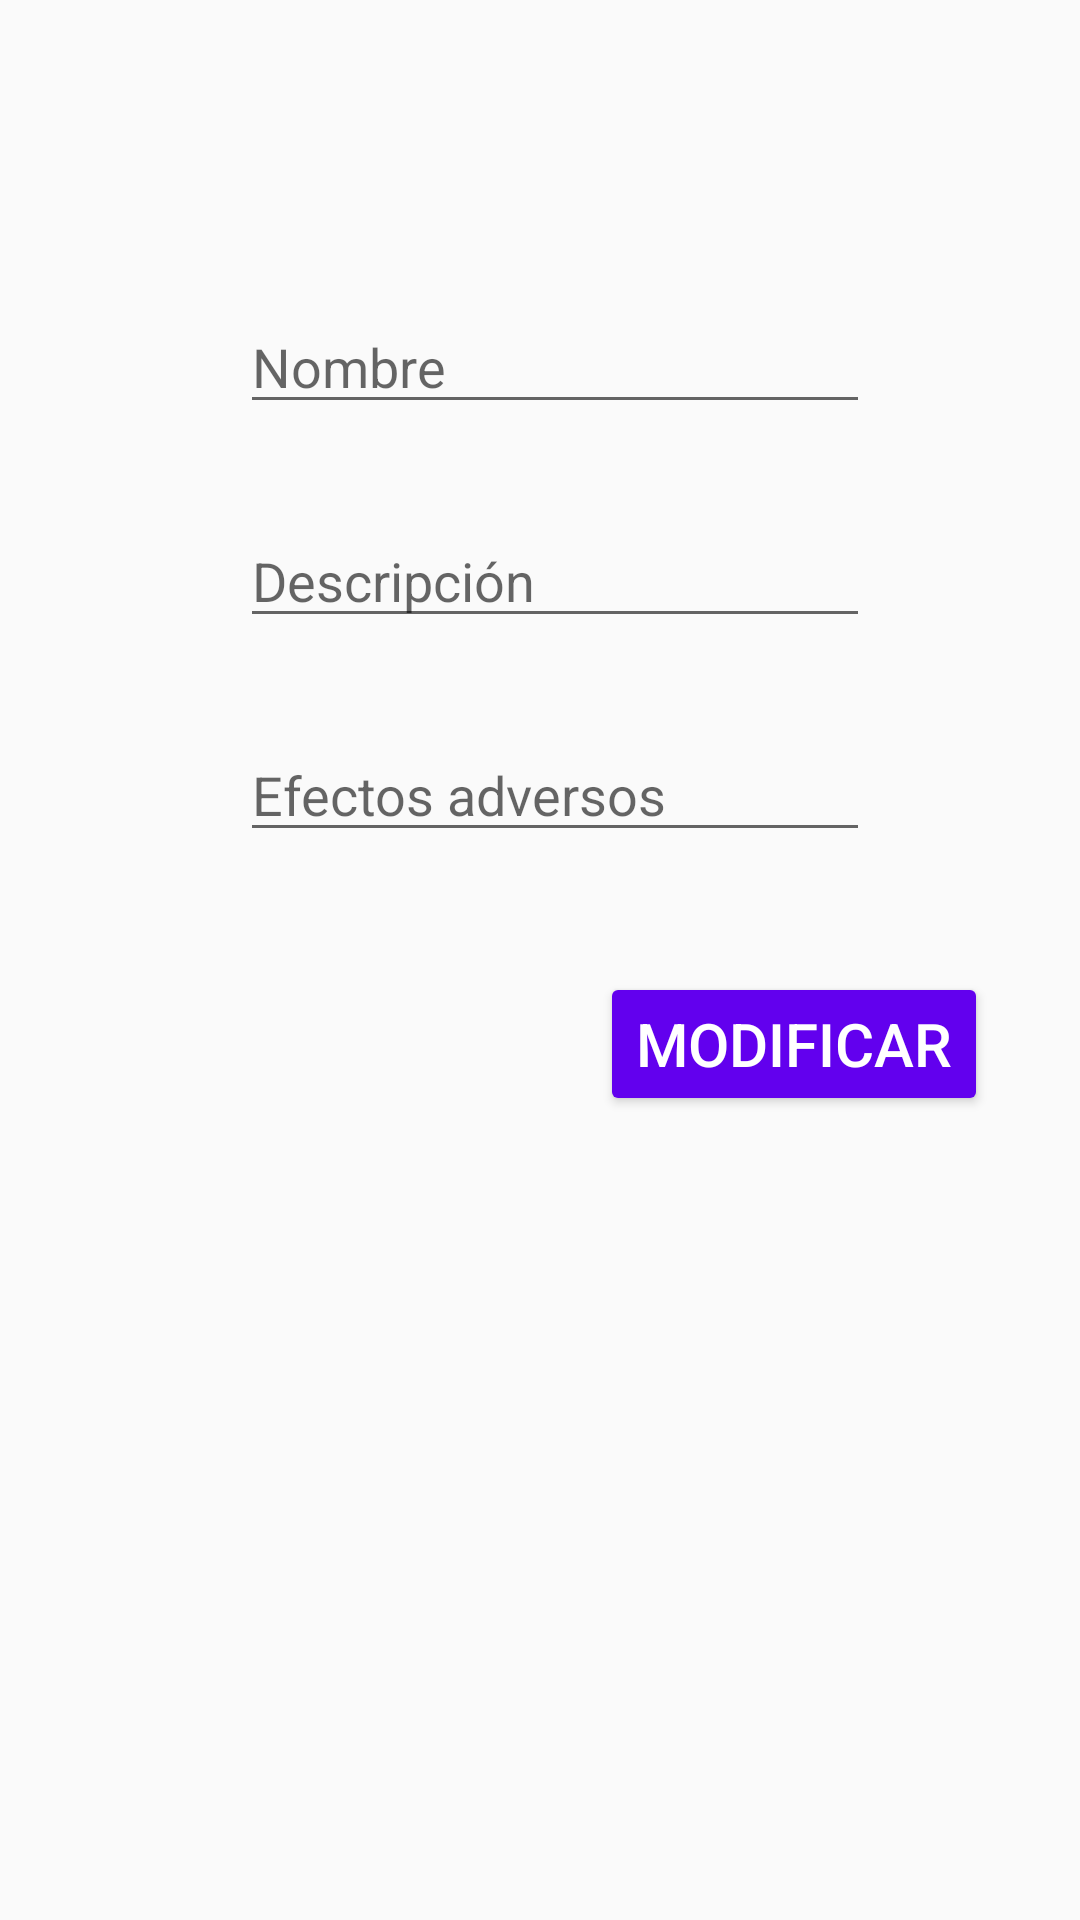

The Android layout XML behind this screen, and the referenced resources:
<!-- AndroidManifest.xml: application theme Theme.Healthscribe -->
<!-- res/layout/activity_cambia_medicamento.xml -->
<?xml version="1.0" encoding="utf-8"?>
<androidx.constraintlayout.widget.ConstraintLayout xmlns:android="http://schemas.android.com/apk/res/android"
    xmlns:app="http://schemas.android.com/apk/res-auto"
    xmlns:tools="http://schemas.android.com/tools"
    android:layout_width="match_parent"
    android:layout_height="match_parent"
    tools:context=".CambiaMedicamentoActivity">

    <EditText
        android:id="@+id/txt_nom_med_sel"
        android:layout_width="wrap_content"
        android:layout_height="wrap_content"
        android:layout_marginStart="80dp"
        android:layout_marginLeft="80dp"
        android:layout_marginTop="100dp"
        android:ems="10"
        android:hint="@string/txt_nombre"
        android:inputType="textPersonName"
        app:layout_constraintStart_toStartOf="parent"
        app:layout_constraintTop_toTopOf="parent" />

    <EditText
        android:id="@+id/txt_desc_med_sel"
        android:layout_width="wrap_content"
        android:layout_height="wrap_content"
        android:layout_marginStart="80dp"
        android:layout_marginLeft="80dp"
        android:layout_marginTop="30dp"
        android:ems="10"
        android:hint="@string/txt_descr_medicam"
        android:inputType="textPersonName"
        app:layout_constraintStart_toStartOf="parent"
        app:layout_constraintTop_toBottomOf="@+id/txt_nom_med_sel" />

    <EditText
        android:id="@+id/txt_efec_med_sel"
        android:layout_width="wrap_content"
        android:layout_height="wrap_content"
        android:layout_marginStart="80dp"
        android:layout_marginLeft="80dp"
        android:layout_marginTop="30dp"
        android:ems="10"
        android:hint="@string/txt_efectos_medicam"
        android:inputType="textPersonName"
        app:layout_constraintStart_toStartOf="parent"
        app:layout_constraintTop_toBottomOf="@+id/txt_desc_med_sel" />

    <Button
        android:id="@+id/b_med_sel_mod"
        android:layout_width="wrap_content"
        android:layout_height="wrap_content"
        android:layout_marginStart="200dp"
        android:layout_marginLeft="200dp"
        android:layout_marginTop="40dp"
        android:onClick="modificarMedicamentoSelec"
        android:text="@string/b_modificar"
        android:textSize="20sp"
        app:layout_constraintStart_toStartOf="parent"
        app:layout_constraintTop_toBottomOf="@+id/txt_efec_med_sel"
        android:backgroundTint="@color/purple_500"
        android:textColor="@color/white"/>


</androidx.constraintlayout.widget.ConstraintLayout>
<!-- resources referenced by this layout -->
<resources>
  <string name="b_modificar">Modificar</string>
  <string name="txt_descr_medicam">Descripción</string>
  <string name="txt_efectos_medicam">Efectos adversos</string>
  <string name="txt_nombre">Nombre</string>
  <style name="Theme.Healthscribe" parent="Theme.AppCompat.Light.DarkActionBar">
          
          <item name="colorPrimary">@color/purple_500</item>
          <item name="colorPrimaryDark">@color/purple_700</item>
          <item name="colorAccent">@color/teal_200</item>
          
      </style>
  <!-- not gathered from this repository: default colours our renderer supplied (Android Studio template values) -->
  <color name="purple_500">#FF6200EE</color>
  <color name="purple_700">#FF3700B3</color>
  <color name="teal_200">#FF03DAC5</color>
  <color name="white">#FFFFFFFF</color>
</resources>
